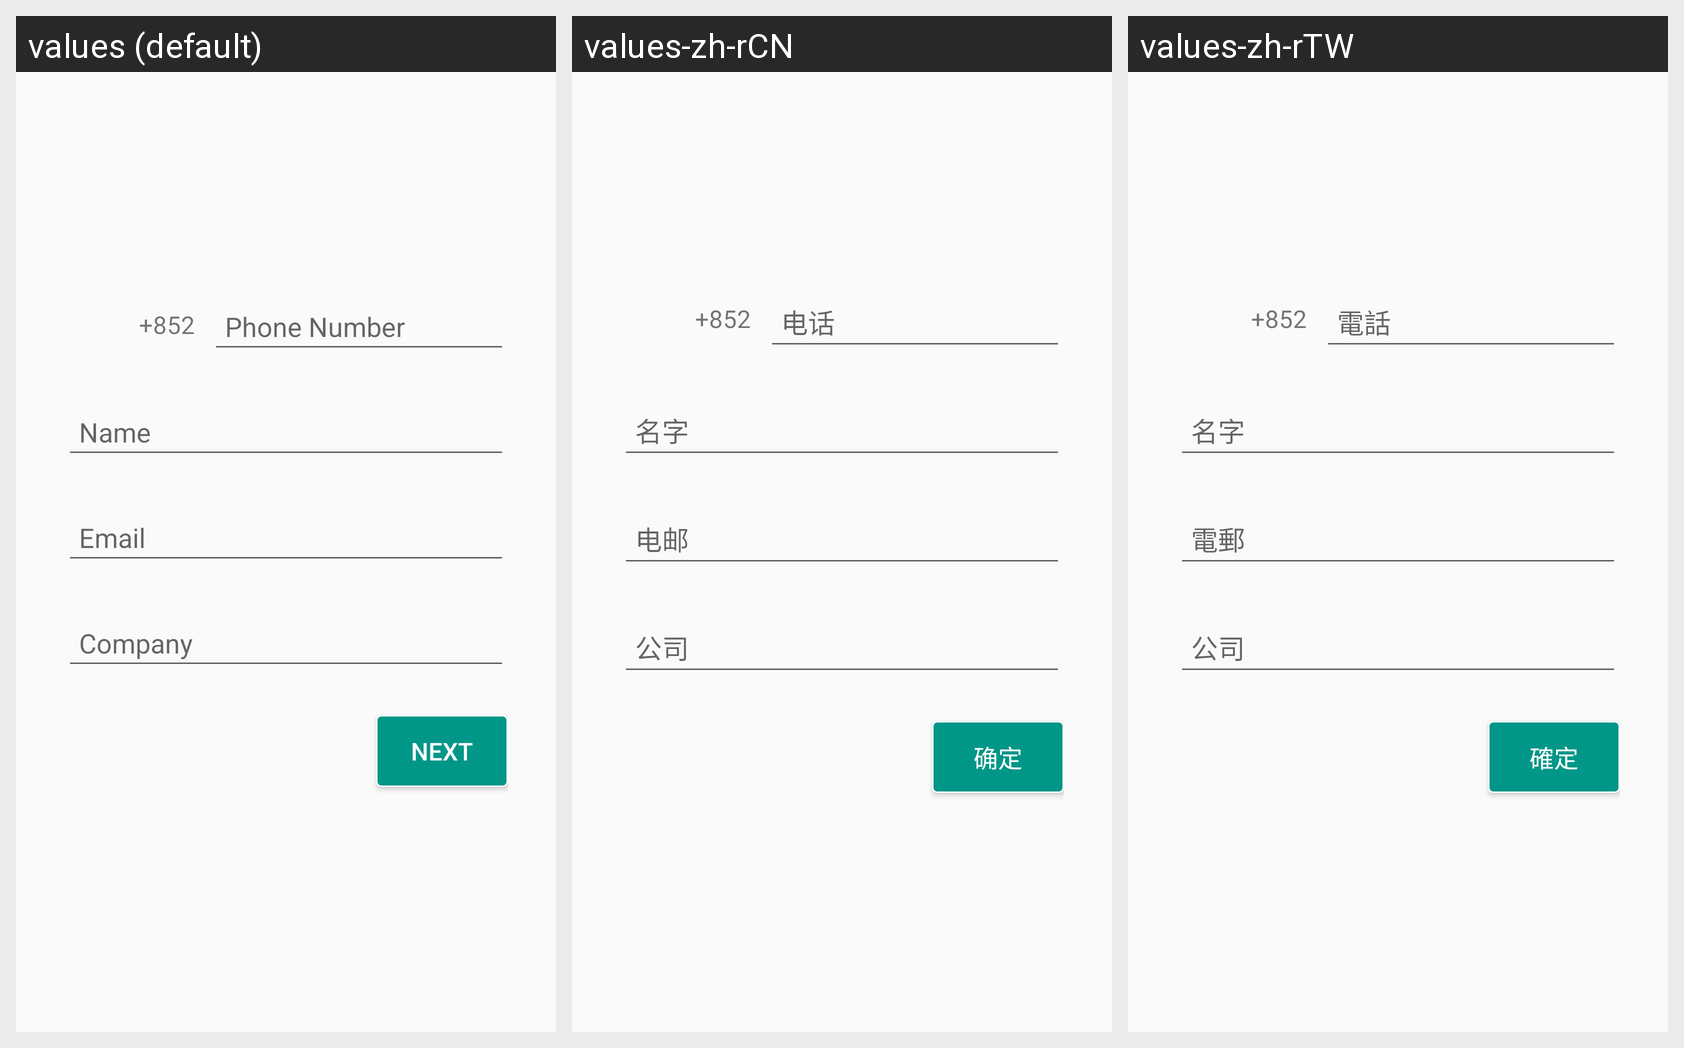

Here is an Android app screen in its default locale and in the app's own translations. Write out the translated-string differences for the strings that appear on this screen.
Android screen res/layout/activity_register.xml rendered under 3 locales, left to right: values (default), values-zh-rCN, values-zh-rTW. Device: Nexus 5 (rendered at 1080×1920; each locale shown at half size, 540×960, under a caption strip naming it); theme Theme.AppCompat.Light.NoActionBar.FullScreen.
Strings drawn on this screen, with the default value and each locale's value (text and hints the layout hard-codes, and strings that could not be matched under every locale, appear in the picture but are not listed):

hk_area_code
  values: +852
  values-zh-rCN: +852
  values-zh-rTW: +852

phone_number_hint
  values: Phone Number
  values-zh-rCN: 电话
  values-zh-rTW: 電話

name_register
  values: Name
  values-zh-rCN: 名字
  values-zh-rTW: 名字

email
  values: Email
  values-zh-rCN: 电邮
  values-zh-rTW: 電郵

company
  values: Company
  values-zh-rCN: 公司
  values-zh-rTW: 公司

next_button
  values: Next
  values-zh-rCN: 确定
  values-zh-rTW: 確定
